Run: headless pygame with SDL's dummy video driver; simulated clock (each Clock.tick advances the game by its frame time, no real sleeping); random seed 0; keys injected as events and as key.get_pressed() state; mouse plan: one left click at the window centre at the start of phase 2, then a move to the lower-right quarter at the start of phase 3.
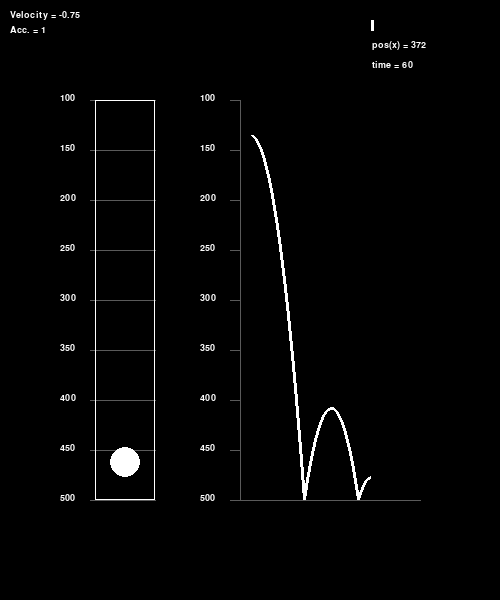
Frame 1 of 4 · flips 1–60 · no input
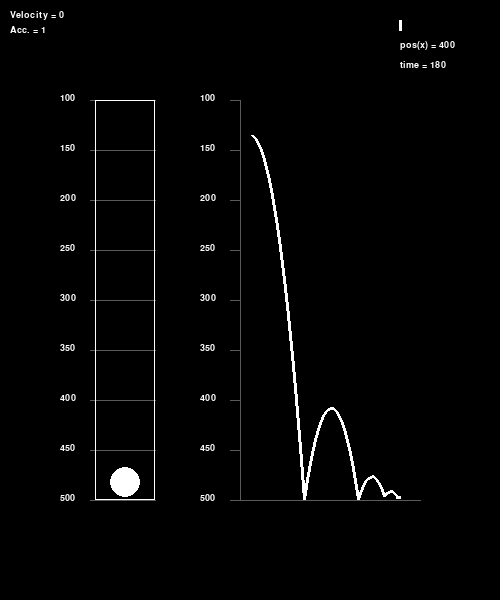
Frame 2 of 4 · flips 61–180 · clicked the window centre · tapped SPACE, RETURN · held RIGHT (→), D
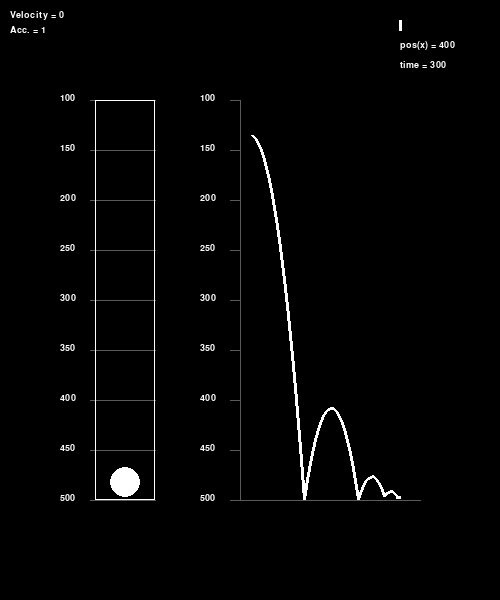
Frame 3 of 4 · flips 181–300 · moved the mouse to the lower-right quarter · held DOWN (↓), S
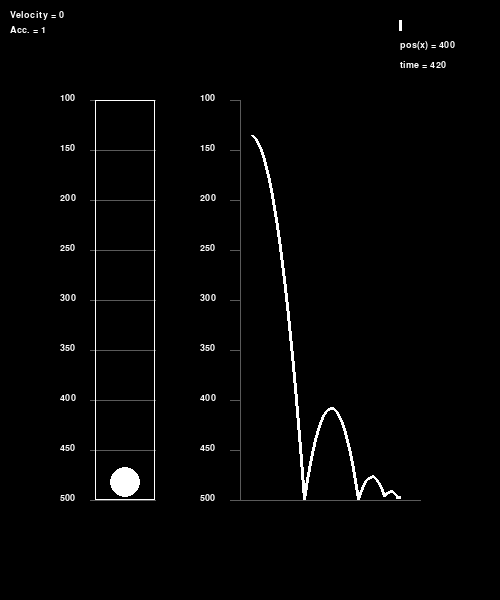
Frame 4 of 4 · flips 301–420 · held LEFT (←), A, UP (↑), W

The pygame program that drew these frames:

import pygame
import sys

pygame.init()
(WINDOW_WIDTH, WINDOW_HEIGHT) = 500, 600
screen = pygame.display.set_mode((WINDOW_WIDTH, WINDOW_HEIGHT))
trackingScreen = pygame.surface.Surface((WINDOW_WIDTH, WINDOW_HEIGHT))
clock = pygame.time.Clock()

p = WINDOW_HEIGHT//5
a = 1
v = 0
C = 0.5
T = 2 * (((2 * (250))/a) ** (1/2))*(1/(1-C + 0.00001) - 0.5) # Expected time until no bounces. 2 * (2 * times OG height over g) * (1 over 1-C -0.5) infinit series for Time, giving total bounce time

bounce = 1
time = 0
dt = 1 # once per millisecond, 1000 times per second approximately
BoxHeight = 8*WINDOW_HEIGHT//12
BoxStart = WINDOW_HEIGHT//6
PosOverTimeLeft = WINDOW_WIDTH//2
PosOverTimeBottom = BoxHeight + BoxStart

font = pygame.font.SysFont("arial", 14)

def drawText(text, font, pos, rotate : bool):
    if not rotate:
        screen.blit(font.render(text, True, "white"), pos)
    else:
        screen.blit(pygame.transform.rotate(font.render(text, True, "white"), 90))


while True:
    screen.fill("black")
    screen.blit(trackingScreen, (0, 0))
    mousePos = pygame.mouse.get_pos()

    for event in pygame.event.get():
        if pygame.key.get_pressed()[pygame.K_ESCAPE] or event.type == pygame.QUIT:
            pygame.quit()
            sys.exit()

    # Operations (calculate current pos, current velocity and time since start)
    p = p + (v ** dt) + (0.5 * a * (dt ** 2))
    v = v + a * dt
    time += dt
    
    # Boucning
    if p > 4*WINDOW_HEIGHT//5 and v > 0:
        bounce += 1 # current bounce
        v = -C * v # applying coeficient of restitution to velocity after bounce

        if T < time: # fixing the ball to the desired bounce height and forcing velocity to zero after final bounce.
            p = 4*WINDOW_HEIGHT//5 + 2
            v = 0
    
    nextPos = p + (v ** dt) + (0.5 * a * (dt ** 2)) # next pos used to draw lines on the position over time graph
    
    if WINDOW_WIDTH//2 - 2*(time+50) > 0: # if WINDOW_WIDTH//2 - 2*time is 0 or less, the pos over time line will exceed the boundaries of the screen. -100 for good measure, so -2(time+50) = -2*time - 100.
        pygame.draw.line(trackingScreen, "white", (PosOverTimeLeft + 2*time , p + 15), (PosOverTimeLeft + 2*(time+1), nextPos + 15), 3)
        xTracker = PosOverTimeLeft + 2*(time+1)

    pygame.draw.line(screen, "white", (xTracker, WINDOW_HEIGHT//30), (xTracker, WINDOW_HEIGHT//30 + 10), 3)
    drawText("pos(x) = " + str(xTracker), font, ((xTracker), 2*WINDOW_HEIGHT//30), False)
    drawText("time = " +str(time), font, ((xTracker), 3*WINDOW_HEIGHT//30), False)
    drawText("Velocity = " + str(v), font, (10,10), False)
    drawText("Acc. = " + str(a), font, (10,25), False)
    

    for i in range(BoxHeight//50 + 1):
        drawText(str(BoxStart + i*50), font, (WINDOW_WIDTH//4 - 65, BoxStart+ i*50 - 7), False)
        drawText(str(BoxStart + i*50), font, (PosOverTimeLeft - 50, BoxStart+ i*50 - 7), False)
        pygame.draw.line(screen, (90, 90, 90), (WINDOW_WIDTH//4 - 35, BoxStart + i*50), (WINDOW_WIDTH//4 + 30, BoxStart + i*50))
        pygame.draw.line(screen, (90, 90, 90), (PosOverTimeLeft - 20, BoxStart + i*50), (PosOverTimeLeft - 10, BoxStart + i*50))


    pygame.draw.line(screen, (90, 90, 90), (PosOverTimeLeft - 10, BoxStart), (PosOverTimeLeft - 10, PosOverTimeBottom))
    pygame.draw.line(screen, (90, 90, 90), (PosOverTimeLeft - 10, PosOverTimeBottom), (PosOverTimeLeft + WINDOW_WIDTH//2 - 80, PosOverTimeBottom)) # end position of line in the x is PosOverTimeLeft + 2*(time) - 20 (-20 for tolerance), where time = WINDOW_WIDTH//4-50 is rearranged from -WINDOW_WIDTH//2 + 2*(time+50) = 0. 
    pygame.draw.rect(screen, "white", pygame.rect.Rect(WINDOW_WIDTH//4 - 30, BoxStart , 60, BoxHeight), 1)
    pygame.draw.circle(screen, "white", (WINDOW_WIDTH//4, p), 15)
    
    pygame.display.update()
    clock.tick(50) # smooth and CPU friendly. DO NOT MODIFY.
